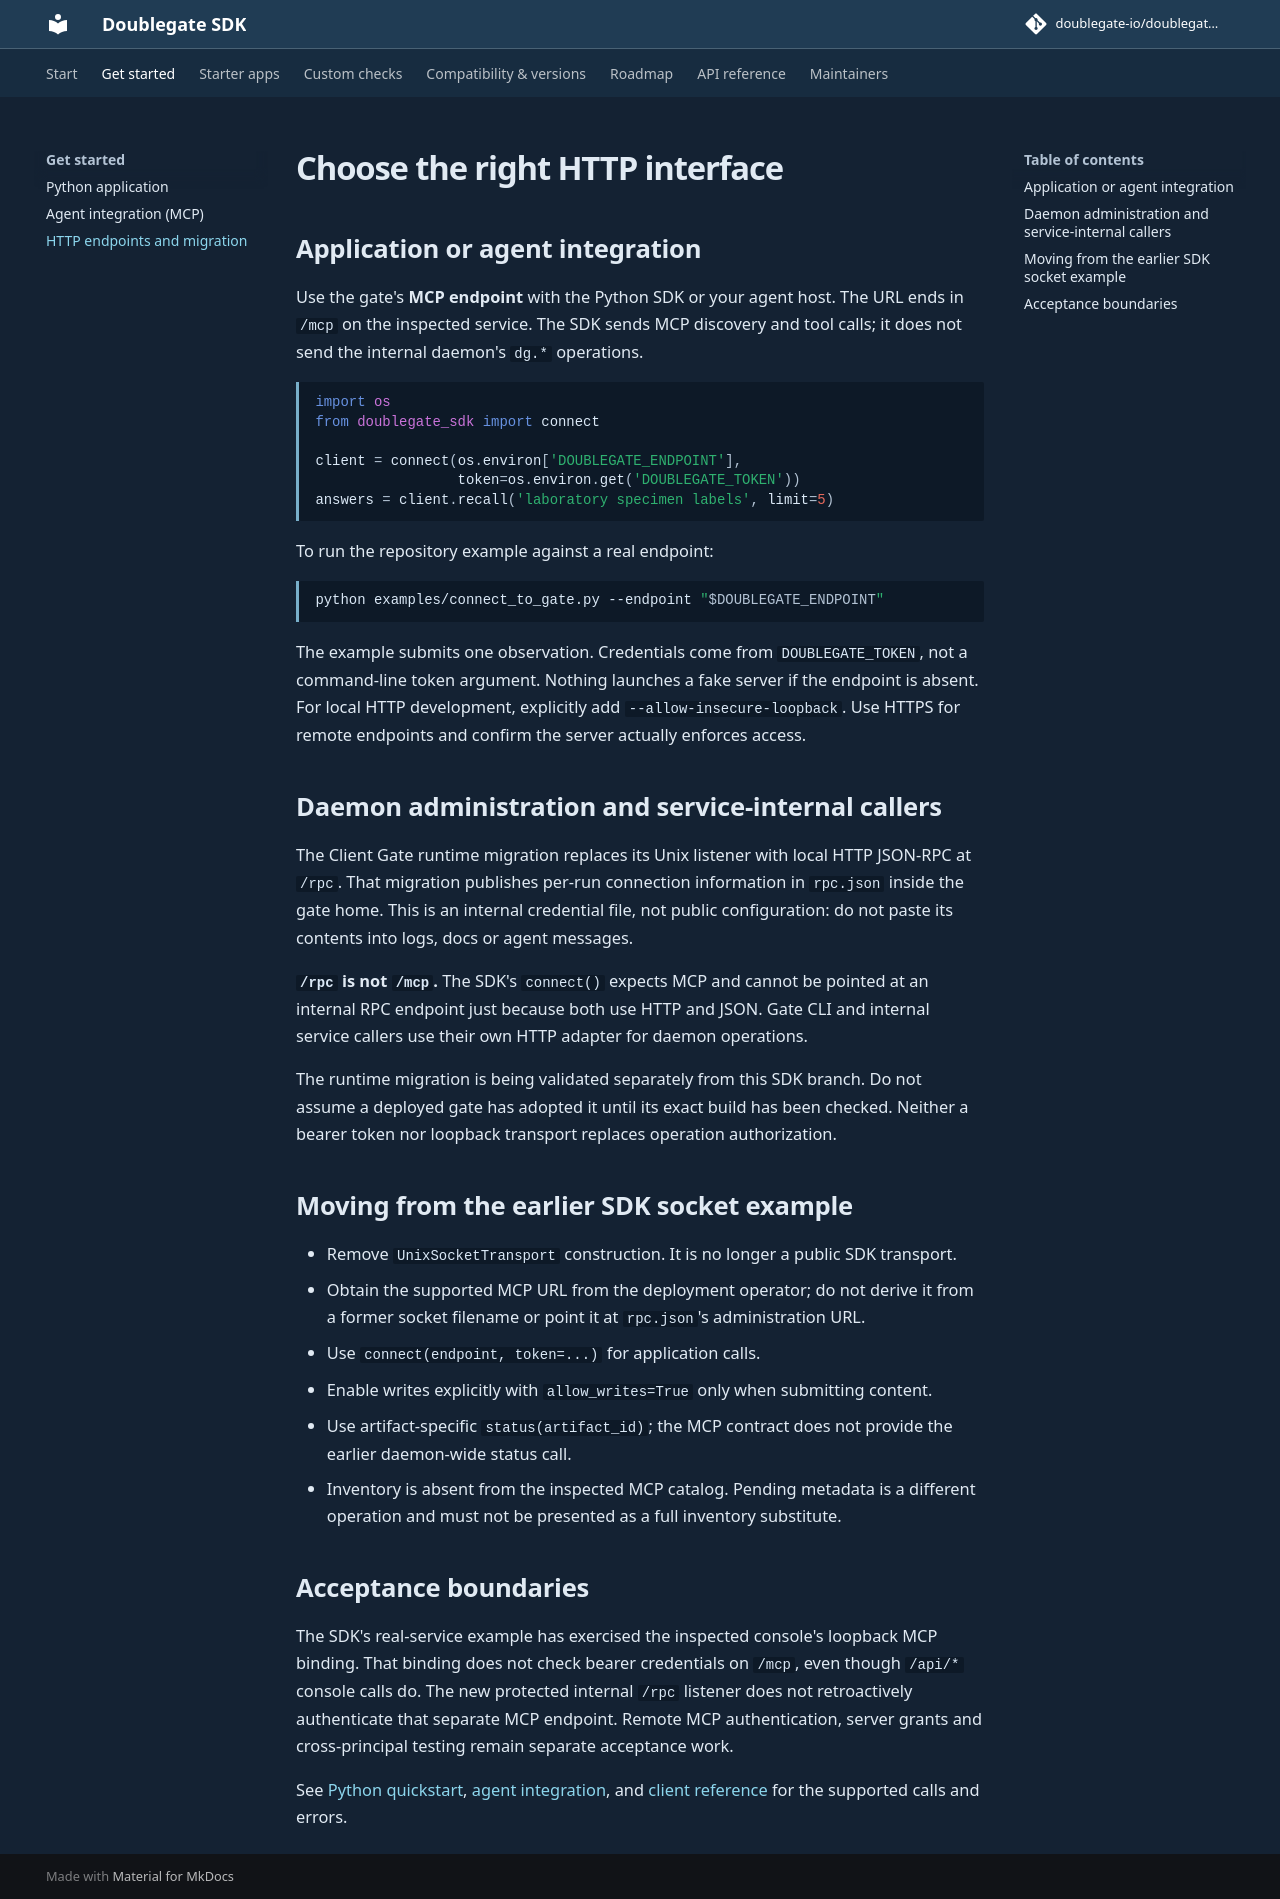

repository: doublegate-io/doublegate-sdk · page: dev/http-interfaces/index.html · generator: mkdocs

# Choose the right HTTP interface

## Application or agent integration

Use the gate's **MCP endpoint** with the Python SDK or your agent host. The URL
ends in `/mcp` on the inspected service. The SDK sends MCP discovery and tool calls;
it does not send the internal daemon's `dg.*` operations.

```python
import os
from doublegate_sdk import connect

client = connect(os.environ['DOUBLEGATE_ENDPOINT'],
                 token=os.environ.get('DOUBLEGATE_TOKEN'))
answers = client.recall('laboratory specimen labels', limit=5)
```

To run the repository example against a real endpoint:

```sh
python examples/connect_to_gate.py --endpoint "$DOUBLEGATE_ENDPOINT"
```

The example submits one observation. Credentials come from `DOUBLEGATE_TOKEN`,
not a command-line token argument. Nothing launches a fake server if the endpoint
is absent. For local HTTP development, explicitly add `--allow-insecure-loopback`.
Use HTTPS for remote endpoints and confirm the server actually enforces access.

## Daemon administration and service-internal callers

The Client Gate runtime migration replaces its Unix listener with local HTTP
JSON-RPC at `/rpc`. That migration publishes per-run connection information in
`rpc.json` inside the gate home. This is an internal credential file, not public
configuration: do not paste its contents into logs, docs or agent messages.

**`/rpc` is not `/mcp`.** The SDK's `connect()` expects MCP and cannot be pointed at
an internal RPC endpoint just because both use HTTP and JSON. Gate CLI and internal
service callers use their own HTTP adapter for daemon operations.

The runtime migration is being validated separately from this SDK branch. Do not
assume a deployed gate has adopted it until its exact build has been checked.
Neither a bearer token nor loopback transport replaces operation authorization.

## Moving from the earlier SDK socket example

- Remove `UnixSocketTransport` construction. It is no longer a public SDK transport.
- Obtain the supported MCP URL from the deployment operator; do not derive it from
  a former socket filename or point it at `rpc.json`'s administration URL.
- Use `connect(endpoint, token=...)` for application calls.
- Enable writes explicitly with `allow_writes=True` only when submitting content.
- Use artifact-specific `status(artifact_id)`; the MCP contract does not provide
  the earlier daemon-wide status call.
- Inventory is absent from the inspected MCP catalog. Pending metadata is a
  different operation and must not be presented as a full inventory substitute.

## Acceptance boundaries

The SDK's real-service example has exercised the inspected console's loopback MCP
binding. That binding does not check bearer credentials on `/mcp`, even though
`/api/*` console calls do. The new protected internal `/rpc` listener does not
retroactively authenticate that separate MCP endpoint. Remote MCP authentication,
server grants and cross-principal testing remain separate acceptance work.

See [Python quickstart](quickstart.md), [agent integration](agents.md), and
[client reference](api/mcp-client.md) for the supported calls and errors.
